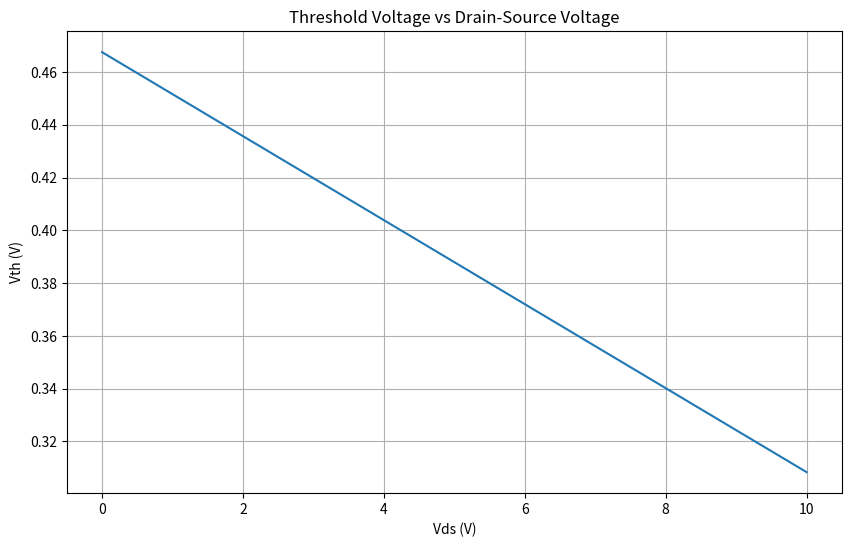
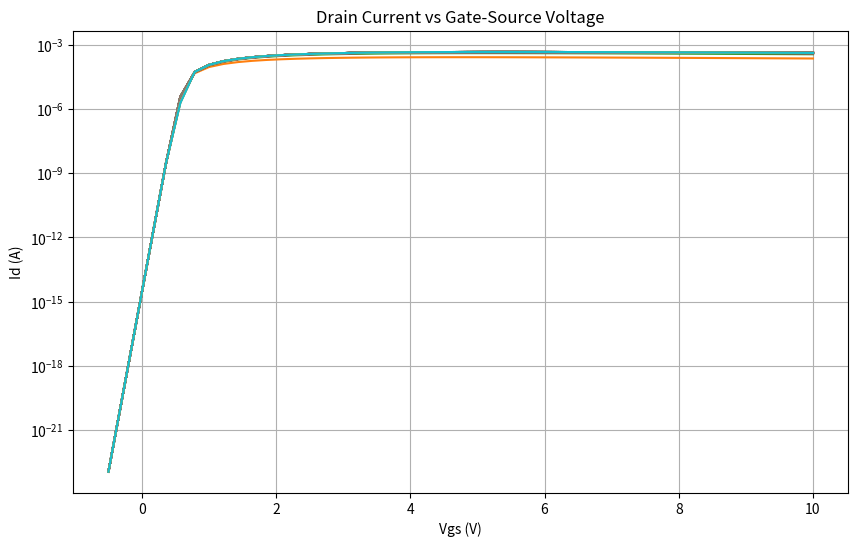
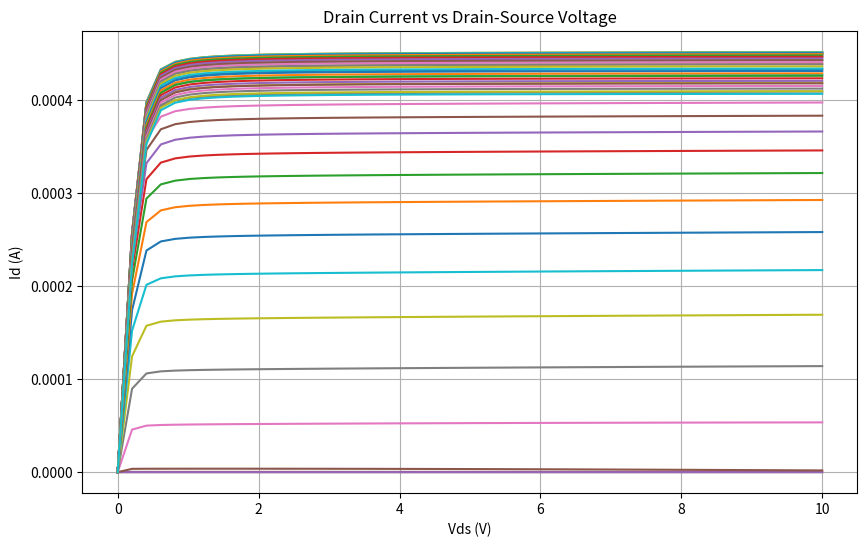
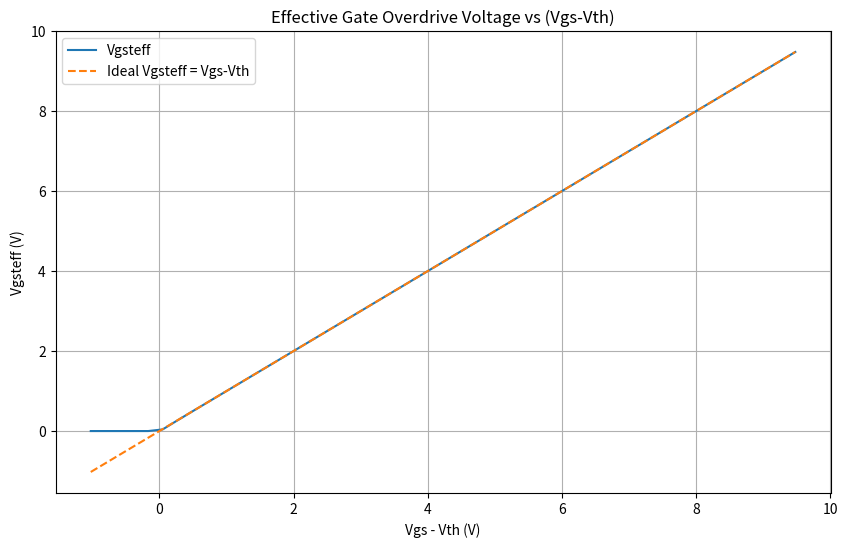
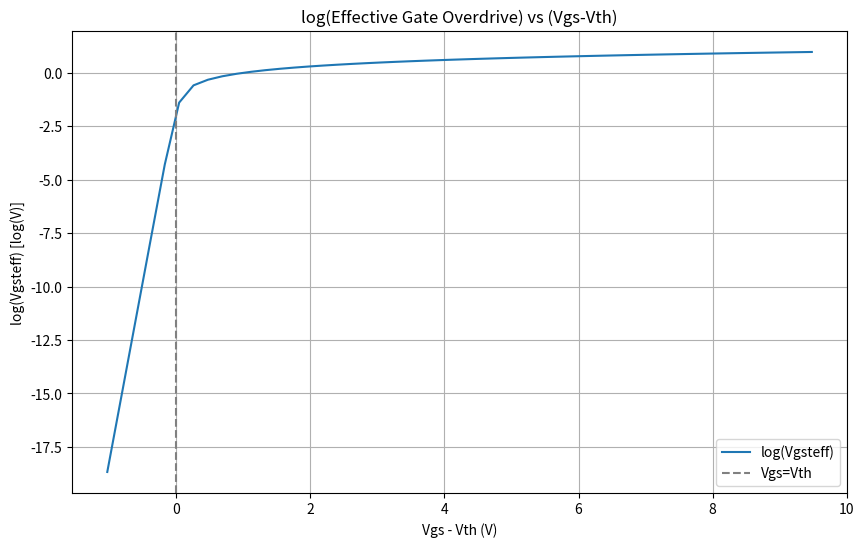
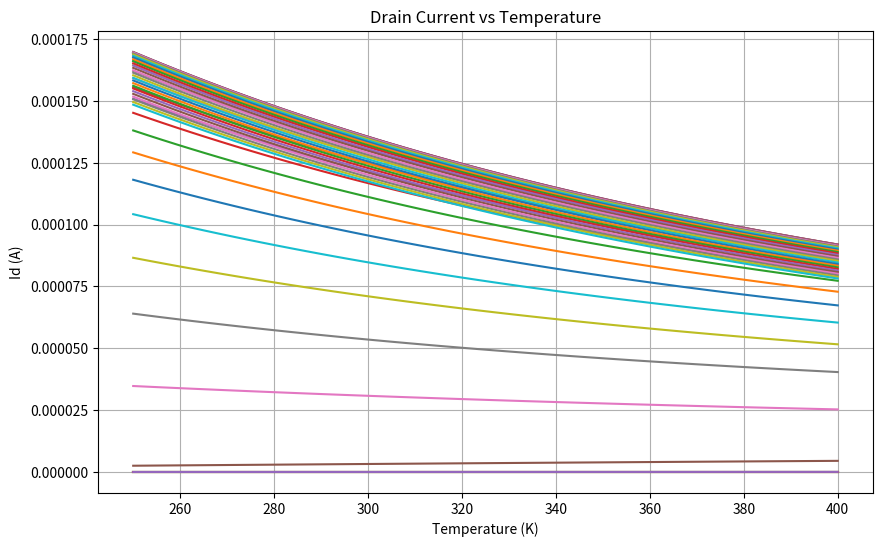
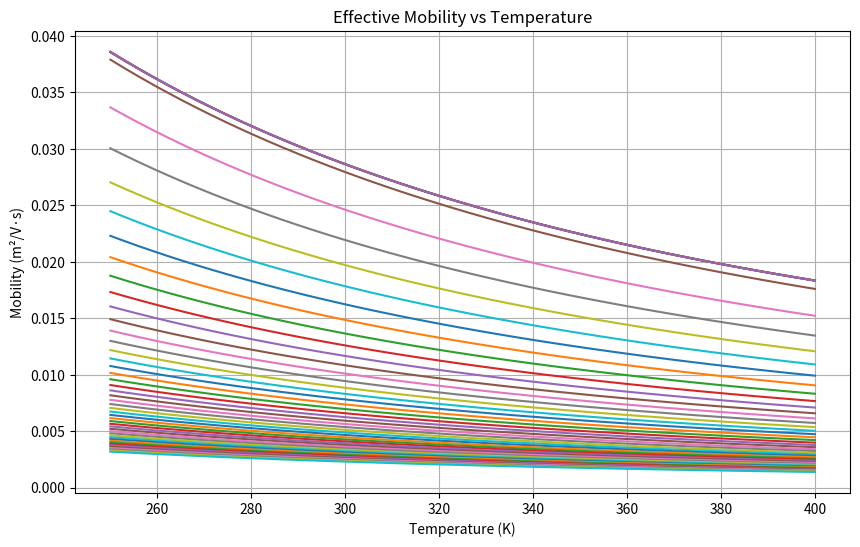

Reproduce these figures in Python, in order.
#!/usr/bin/env python
# coding=utf-8
#? -------------------------------------------------------------------------------
#?
#?                 ______  ____  _______  _____
#?                / __ \ \/ /  |/  / __ \/ ___/
#?               / /_/ /\  / /|_/ / / / /\__ \
#?              / ____/ / / /  / / /_/ /___/ /
#?             /_/     /_/_/  /_/\____//____/
#?
#? Name:        BSIM3v3_2.py
#? Purpose:     Compute drain current using the BSIM model
#?
#? Author:      Mohamed Gueni (mohamedgueni@outlook.com)
#? Based on:    BSIM3v3_2 Manual 
#? Created:     21/05/2025
#? Licence:     Refer to the LICENSE file
#? -------------------------------------------------------------------------------
from matplotlib import pyplot as plt
import numpy as np
#? -------------------------------------------------------------------------------
class BSIM3v3_Model:
    """BSIM3v3 MOSFET model implementation for circuit simulation.
    
    This class implements the BSIM3v3 (Berkeley Short-channel IGFET Model) version 3.3
    for MOSFET transistors. It calculates drain current (Ids) and other characteristics
    based on the given terminal voltages and physical parameters.
    
    The model includes:
    - Threshold voltage calculation with short-channel, narrow width, and DIBL effects
    - Mobility degradation effects
    - Velocity saturation
    - Channel length modulation
    - Subthreshold conduction
    - Temperature effects
    - Parasitic resistance effects
    
    Attributes:
        Various physical constants and model parameters initialized in __init__
    """
    
    def __init__(self):
        """Initialize BSIM3v3 model with default parameters for 180nm NMOS transistor.
        
        Sets up:
        - Physical constants (permittivity, charge, etc.)
        - Threshold voltage related parameters
        - Mobility parameters
        - Velocity saturation parameters
        - Output resistance parameters
        - Geometry parameters
        - Doping concentrations
        - Temperature parameters
        - Subthreshold parameters
        """
        # Physical constants (SI units)
        self.epsSi    = 11.7 * 8.854e-12            # F/m,   Silicon permittivity
        self.epsOx    = 3.9 * 8.854e-12             # F/m,   Silicon dioxide permittivity
        self.q        = 1.602e-19                   # C,     Electron charge
        self.k_B      = 1.38e-23                    # J/K,   Boltzmann constant
        # Threshold voltage related parameters
        self.Vth0     = 0.40                        # V,     Zero-bias threshold voltage
        self.K1       = 0.5                         # √V,    First body effect coefficient
        self.K2       = 0.01                        # -,     Second body effect coefficient
        self.K3       = 80.0                         # -,     Narrow width effect coefficient
        self.K3b      = 0                       # -,     Body effect on narrow width coefficient
        self.Dvt0     = 2.2                         # -,     Short-channel effect coefficient at Vbs=0
        self.Dvt1     = 0.53                         # -,     Short-channel effect coefficient
        self.Dvt2     = -0.032                       # 1/V,   Short-channel effect coefficient for body bias
        self.Dvt0w    = 0.0                         # -,     Narrow width effect coefficient at Vbs=0
        self.Dvt1w    = 5.3e6                       # -,     Narrow width effect coefficient
        self.Dvt2w    = -0.032                      # 1/V,   Narrow width effect coefficient for body bias
        self.Nlx      = 1.47e-7                      # m,     Lateral non-uniform doping parameter
        self.W0       = 2.5e-6                      # m,     Narrow width parameter

        # Mobility parameters (180nm NMOS)
        self.mobMod   = 3                           # -,     Mobility model selector
        self.U0       = 0.067                        # m2/V·s, Low-field mobility
        self.Ua       = 2.25E-9                       # m/V,   First-order mobility degradation coefficient
        self.Ub       = 5.87E-19                       # (m/V)2, Second-order mobility degradation coefficient
        self.Uc       = -0.046                        # -,     Body-effect coefficient for mobility degradation mobMod =1, 2:-4.65e-11 mobMod=3:-0.046
        # Velocity saturation parameters
        self.VSAT     = 8.0E4                       # m/s,   Saturation velocity
        self.A0       = 1.0                         # -,     Bulk charge effect coefficient
        self.A1       = 0.0                        # -,     Saturation voltage parameter
        self.A2       = 1.0                         # -,     Saturation voltage parameter
        self.B0       = 0.0                      # -,     Width effect on Abulk
        self.B1       = 0.0                     # -,     Width effect on Abulk
        # Output resistance parameters
        self.Pclm     = 1.3                         # -,     Channel length modulation coefficient
        self.Pdiblc1   = 0.5                         # -,     DIBL coefficient for output resistance
        self.Pdiblc2   = 0.39                        # -,     DIBL coefficient for output resistance
        self.Pdiblb   =  0.0                       # -,     Body effect on DIBL for output resistance
        self.Drout    = 0.56                         # -,     Output resistance DIBL coefficient
        self.Pvag     = 0.0                       # 1/V,   Gate voltage effect on output resistance
        self.Alpha0   = 0.01                        # -,     Substrate current parameter
        self.Alpha1   = 0.01                        # -,     Substrate current parameter
        self.Beta0    = 30.0                        # V/m,   Substrate current parameter
        # DIBL and substrate effect parameters
        self.Dsub     = self.Drout                         # -,     DIBL coefficient in subthreshold region
        self.Eta0     = 0.08                         # -,     DIBL coefficient in strong inversion
        self.Etab     = -0.07                       # -,     Body bias effect on DIBL coefficient
        # Geometry parameters (180nm process)
        self.Leff     = 180e-9                      # m,     Effective channel length
        self.Weff     = 1e-6                        # m,     Effective channel width (1um)
        self.Ldrawn   = 180e-9                      # m,     Drawn channel length
        self.Wdrawn   = 1e-6                        # m,     Drawn channel width
        self.Xj       = 100e-9                      # m,     Junction depth
        self.Tox      = 2.0e-9                      # m,     Oxide thickness
        self.Toxm     = 2.0e-9                      # m,     Oxide thickness for modeling
        # Doping concentrations
        self.Nch      = 1.0e23                      # m-3,   Channel doping concentration
        self.Ngate    = 1e25                        # m-3,   Poly doping concentration
        self.Nds      = 1e26                        # m-3,   Source/drain doping concentration
        # Parasitic resistance
        self.Rds      = 50.0                        # ohm,     Source-drain resistance
        # Subthreshold parameters
        self.n        = 1.5                         # -,     Subthreshold swing coefficient
        self.Voff     = -0.08                       # V,     Offset voltage for subthreshold current
        self.Keta     = -0.047                      # -,     Body effect coefficient for Voff
        self.delta    = 0.01                        # -,     Smoothing parameter for Voff
        # Temperature parameters
        self.Tnom     = 300.0                       # K,     Nominal temperature
        self.Kt1      = -0.15                       # V,     Temperature coefficient for Vth
        self.Kt1l     = 1e-9                        # V·m,   Temperature coefficient for Vth
        self.Kt2      = 0.03                        # -,     Temperature coefficient for Vth
        self.Ute      = -1.8                        # -,     Mobility temperature exponent
        self.At       = 4.0e4                       # m/s,   Velocity saturation temperature coefficient
        self.Ags      = 0.0                         # -,     Body effect coefficient for bulk charge
        # Additional parameters
        self.Pscbe1   = 4.24E8                      # -,     Substrate current body-effect coefficient 1
        self.Pscbe2   = 1.0E-5                      # -,     Substrate current body-effect coefficient 2
        # State variables
        self.Cit      = 0.0                         # F/m2,  Interface trap capacitance
        self.Citd     = 0                         # F/m2,  Interface trap capacitance derivative
        self.Citb     = 0                         # F/m2,  Interface trap capacitance body effect
        self.Nfactor  = 0                        # -,     Subthreshold slope factor
        self.NI0      = 1.45e16                     # m-3,   Intrinsic carrier concentration at 300K
        self.NITEXP   = 1.5                         # -,     Exponent for temperature dependence of ni
        self.Cox      = self.epsOx / self.Tox       # F/m², Oxide capacitance per unit area
        self.Cdsc     = 0                       # Axial capacitance (F)
        self.Cdscd    = 0                       # Drain-bias sensitivity of Cdsc F/Vm2
        self.Cdscb    = 0                       # Body-bias sensitivity of Cdsc F/Vm2

    def ni(self, T):
        """Calculate intrinsic carrier concentration (ni) based on temperature.
        
        Args:
            T (float): Temperature in Kelvin
            
        Returns:
            float: Intrinsic carrier concentration in m^-3
        """
        ni = self.NI0 * (T / self.Tnom) ** self.NITEXP
        return ni
    
    def v_t(self, T):
        """Calculate thermal voltage (Vt) based on temperature.
        
        Args:
            T (float): Temperature in Kelvin
            
        Returns:
            float: Thermal voltage in volts
        """
        return self.k_B * T / self.q
    
    def Phi_s(self, T):
        """Calculate surface potential (Phi_s) based on temperature.
        
        Args:
            T (float): Temperature in Kelvin
            
        Returns:
            float: Surface potential in volts
        """
        Phi_s = 2 * self.v_t(T) * np.log(self.Nch / self.ni(T))
        return Phi_s
    
    def Xdep0(self, T):
        """Calculate zero-bias depletion width based on temperature.
        
        Args:
            T (float): Temperature in Kelvin
            
        Returns:
            float: Zero-bias depletion width in meters
        """
        Xdep0 = np.sqrt(2 * self.epsSi * self.Phi_s(T) / (self.q * self.Nch))
        return Xdep0
        
    def Vbi(self, T):
        """Calculate built-in potential (Vbi) based on temperature.
        
        Args:
            T (float): Temperature in Kelvin
            
        Returns:
            float: Built-in potential in volts
        """
        vbi = self.v_t(T) * np.log((self.Nch * self.Nds) / np.square(self.ni(T)))
        return vbi

    def calculate_V_th(self, Vds, Vbs, T):
        """Calculate threshold voltage (Vth) based on BSIM3v3 model (Eq. 2.1.25).
        
        Includes:
        - Body effect
        - Short-channel effects
        - Narrow width effects
        - DIBL effects
        - Temperature effects
        
        Args:
            Vds (float): Drain-source voltage in volts
            Vbs (float): Bulk-source voltage in volts
            T (float): Temperature in Kelvin
            
        Returns:
            float: Threshold voltage in volts
        """
        # Effective body-source voltage with smoothing (Eq. 2.1.26)
        Vbc         = 0.9 * (self.Phi_s(T) - np.square(self.K1) / (4 * np.square(self.K2)))
        self.Vbseff = Vbc + 0.5 * (Vbs - Vbc - self.delta + np.sqrt(np.square(Vbs - Vbc - self.delta) + 4 * self.delta * Vbc))
        # Depletion widths and characteristic lengths
        self.Xdep   = np.sqrt(2 * self.epsSi * (self.Phi_s(T) - self.Vbseff) / (self.q * self.Nch))
        lt0         = np.sqrt(self.epsSi * self.Xdep * self.Tox / self.epsOx)
        ltw         = np.sqrt(self.epsSi * self.Xdep * self.Tox / (self.epsOx * (1 + self.Dvt2w * self.Vbseff)))
        lt          = np.sqrt(self.epsSi * self.Xdep * self.Tox / (self.epsOx * (1 + self.Dvt2 * self.Vbseff)))
        # Scale K1 and K2 for oxide thickness (Eq. 2.1.25)
        K1ox        = self.K1 * (self.Tox / self.Toxm)
        K2ox        = self.K2 * (self.Tox / self.Toxm)
        Vth0ox      = self.Vth0 - K1ox * np.sqrt(self.Phi_s(T))
        # Calculate all terms of threshold voltage (Eq. 2.1.25)
        term1       = Vth0ox + K1ox * np.sqrt(self.Phi_s(T) - self.Vbseff) - K2ox * self.Vbseff
        term2       = K1ox * (np.sqrt(1 + self.Nlx/self.Leff) - 1) * np.sqrt(self.Phi_s(T))
        term3       = (self.K3 + self.K3b * self.Vbseff) * (self.Tox / (self.Weff + self.W0)) * self.Phi_s(T)
        term4       = -self.Dvt0w * (np.exp(-self.Dvt1w * self.Weff * self.Leff/(2 * ltw)) + 2 * np.exp(-self.Dvt1w * self.Weff * self.Leff/ltw)) * (self.Vbi(T) - self.Phi_s(T))
        term5       = -self.Dvt0 * (np.exp(-self.Dvt1 * self.Leff/(2 * lt)) + 2 * np.exp(-self.Dvt1 * self.Leff/lt)) * (self.Vbi(T) - self.Phi_s(T))
        term6       = -(np.exp(-self.Dsub * self.Leff/(2 * lt0)) + 2 * np.exp(-self.Dsub * self.Leff/lt0)) * (self.Eta0 + self.Etab * self.Vbseff) * Vds
        # Temperature effect on threshold voltage
        delta_T     = (T / self.Tnom) - 1
        term7       = (self.Kt1 + self.Kt1l/self.Leff + self.Kt2 * self.Vbseff) * delta_T
        Vth    = term1 + term2 + term3 + term4 + term5 + term6 + term7
        #print(f"Vth: {Vth}, Vbseff: {self.Vbseff}, Xdep: {self.Xdep}, Tox: {self.Tox}, Toxm: {self.Toxm}")
        return Vth
    
    def calculate_mobility(self, Vgs, T,Vds, Vbs):
        """Calculate effective mobility including degradation effects (Eq. 3.2.1-3.2.3).
        
        Includes:
        - Vertical field mobility degradation
        - Temperature effects
        - Body effect on mobility
        
        Args:
            Vgs (float): Gate-source voltage in volts
            T (float): Temperature in Kelvin
            
        Returns:
            float: Effective mobility in m²/V·s
        """
        Vth         = self.calculate_V_th(Vds, Vbs, T)  
        Vgsteff     = self.calculate_Vgsteff(Vgs, T, Vds, Vbs)  
        mob_temp    = self.U0 * (T/self.Tnom)**self.Ute # Temperature effect on mobility
        
        # Mobility degradation models
        if self.mobMod == 1:
            # Vertical field mobility degradation model (Eq. 3.2.1)
            denom = 1 + (self.Ua + self.Uc * self.Vbseff) *             \
                    ((Vgsteff + 2*Vth)/self.Tox) +                      \
                    self.Ub * np.square((Vgsteff + 2*Vth)/self.Tox)
            
        elif self.mobMod == 2:  # To account for depletion mode devices, another mobility model option is given by the following
            denom = 1 + (self.Ua + self.Uc * self.Vbseff) *             \
                    (Vgsteff/self.Tox) +                                \
                    self.Ub * np.square(Vgsteff/self.Tox)
        else:  # To consider the body bias dependence of Eq. 3.2.1 further, we have introduced the following expression
            denom = 1 + (self.Ua * ((Vgsteff + 2*Vth)/self.Tox) +       \
                    self.Ub * np.square((Vgsteff + 2*Vth)/self.Tox)) *  \
                    (1 + self.Uc * self.Vbseff)
       
        mob_eff   = mob_temp / denom
        # print(f"Vgs: {Vgs}, Vbs: {Vbs}, T: {T}, Vgsteff: {Vgsteff}, Vth: {Vth}, mob_eff: {mob_eff}")
        return mob_eff
    
    def calculate_Vgsteff(self, Vgs,T,Vds, Vbs):
        """Calculate effective Vgs-Vth including subthreshold smoothing (Eq. 3.1.3).
        
        Provides smooth transition between subthreshold and strong inversion regions.
        
        Args:
            Vgs (float): Gate-source voltage in volts
            Vbs (float): Bulk-source voltage in volts
            T (float): Temperature in Kelvin
            
        Returns:
            float: Effective gate overdrive voltage in volts
        """

        # Effective body-source voltage with smoothing (Eq. 2.1.26)
        Vbc         = 0.9 * (self.Phi_s(T) - np.square(self.K1) / (4 * np.square(self.K2)))
        Vbseff = Vbc + 0.5 * (Vbs - Vbc - self.delta + np.sqrt(np.square(Vbs - Vbc - self.delta) + 4 * self.delta * Vbc))
        Cd = self.epsSi / self.Xdep0(T)
        lt          = np.sqrt(self.epsSi * self.Xdep * self.Tox / (self.epsOx * (1 + self.Dvt2 * self.Vbseff)))
        # Calculate the exponential terms
        term1 = np.exp(-self.Dvt1 * self.Leff / (2 * lt))
        term2 = np.exp(-self.Dvt1 * self.Leff / (lt))
        
        # Calculate the main equation
        n = 1 + self.Nfactor * (Cd/self.Cox) + \
            ((self.Cdsc+self.Cdscd*Vds+self.Cdscb*Vbseff) *(term1+2*term2))/self.Cox +\
            self.Cit/self.Cox
        
        Vth             = self.calculate_V_th(Vds, Vbs, T)  
        Vgst            = Vgs - Vth
        nom             = 2 * n * self.v_t(T) * np.log(1 + np.exp(Vgst / (2 * n * self.v_t(T))))
        denom           = 1 + 2 * n * self.Cox * \
                          np.sqrt(2 * self.Phi_s(T) / (self.q * self.epsSi * self.Nch)) * \
                          np.exp(-(Vgst - 2 * self.Voff) / (2 * n * self.v_t(T)))
        Vgsteff         = nom / denom
        return Vgsteff

    def calculate_Vdsat(self, Vgs, Vbs, T,Vds):
        """Calculate saturation voltage (Vdsat) (Eq. 3.4.3).
        
        The voltage at which the channel reaches velocity saturation.
        
        Args:
            Vgs (float): Gate-source voltage in volts
            Vbs (float): Bulk-source voltage in volts
            T (float): Temperature in Kelvin
            
        Returns:
            float: Saturation voltage in volts
        """
        Vgsteff = self.calculate_Vgsteff(Vgs, T, Vds, Vbs)  # Recalculate Vgsteff for consistency
        Esat     = 2 * self.VSAT / (self.U0* (T/self.Tnom)**self.Ute)    #Calculate saturation electric field (Esat) for velocity saturation. 
        term1 = (Esat * self.Leff * (Vgsteff + 2 * self.v_t(T))) 
        term2 = (self.calculate_Abulk(T) * Esat * self.Leff + Vgsteff + 2 * self.v_t(T))
        Vdsat = term1 / term2
        
        return Vdsat
    
    def calculate_Abulk(self, T):
        """Calculate bulk charge effect coefficient (Abulk) (Eq. 2.4.1).
        
        Accounts for non-uniform channel doping effects on threshold voltage.
        
        Args:
            T (float): Temperature in Kelvin
            
        Returns:
            float: Bulk charge effect coefficient (unitless)
        """
        # Scale K1 and K2 for oxide thickness (Eq. 2.1.25)
        K1ox        = self.K1 * (self.Tox / self.Toxm)
        term1       = 1 + (K1ox / (2 * np.sqrt(self.Phi_s(T) - self.Vbseff))) * (self.A0 * self.Leff / (self.Leff + 2 * np.sqrt(self.Xj * self.Xdep))) * (1 - self.Ags * np.square(self.Leff / (self.Leff + 2 * np.sqrt(self.Xj * self.Xdep))))
        term2       = (self.B0 / (self.Weff + self.B1)) / (1 + self.Keta * self.Vbseff)
        self.Abulk  = term1 + term2
        return self.Abulk
    
    def calculate_Vdseff(self, Vds, Vgs, Vbs, T):
        """Calculate effective Vds including smoothing at Vdsat (Eq. 3.6.4).
        
        Provides smooth transition between linear and saturation regions.
        
        Args:
            Vds (float): Drain-source voltage in volts
            Vgs (float): Gate-source voltage in volts
            Vbs (float): Bulk-source voltage in volts
            T (float): Temperature in Kelvin
            
        Returns:
            float: Effective drain-source voltage in volts
        """
        Vdsat       = self.calculate_Vdsat(Vgs, Vbs, T,Vds)
        Vdext       = Vdsat - 0.5 * (Vdsat - Vds - self.delta + np.sqrt(np.square(Vdsat - Vds - self.delta) + 4 * self.delta * Vdsat))
        Vdseff = Vdext - 0.5 * (Vdext - Vds - self.delta + np.sqrt(np.square(Vdext - Vds - self.delta) + 4 * self.delta * Vdext))
        return Vdseff
    
    def calculate_subthreshold_current(self, Vgs, Vds, T,Vbs):
        """Calculate subthreshold current (Eq. 2.7.1).
        
        Models the current when Vgs < Vth (weak inversion region).
        
        Args:
            Vgs (float): Gate-source voltage in volts
            Vds (float): Drain-source voltage in volts
            T (float): Temperature in Kelvin
            
        Returns:
            float: Subthreshold drain current in amperes
        """
        Vth     = self.calculate_V_th(Vds, Vbs, T)  
        Vgst    = Vgs - Vth
        mob_eff = self.calculate_mobility(Vgs, T,Vds, Vbs)
        n       = 1 + (self.Cit + self.Citd * Vds + self.Citb * self.Vbseff) / self.Cox + self.Nfactor * self.epsSi / (self.Cox * self.Xdep)
        I_s0    = mob_eff * (self.Weff / self.Leff) * np.sqrt(self.q * self.epsSi * self.Nch * np.square(self.v_t(T)) / (2 * self.Phi_s(T)))
        I_sub   = I_s0 * (1 - np.exp(-Vds / self.v_t(T))) * np.exp((Vgst - self.Voff) / (n * self.v_t(T)))
        return I_sub
    
    def calculate_linear_current(self, Vds,Vgs, T,Vbs):
        """Calculate linear region current (triode region) (Eq. 3.3.4).
        
        Models the current when Vds < Vdsat.
        
        Args:
            Vds (float): Drain-source voltage in volts
            T (float): Temperature in Kelvin
            
        Returns:
            float: Drain current in amperes
        """
        Vgsteff = self.calculate_Vgsteff(Vgs, T, Vds, Vbs)  # Recalculate Vgsteff for consistency
        Esat     = 2 * self.VSAT / (self.U0* (T/self.Tnom)**self.Ute)    #Calculate saturation electric field (Esat) for velocity saturation. 

        mob_eff = self.calculate_mobility(Vgs, T,Vds, Vbs)
        Vb      = (Vgsteff + 2 * self.v_t(T)) / self.calculate_Abulk(T)
        I_dso   = mob_eff * self.Cox * (self.Weff / self.Leff) * Vgsteff * Vds * (1 - Vds / (2 * Vb)) / (1 + Vds / (Esat * self.Leff))
        # Add source-drain resistance effect (Eq. 3.3.5)
        if Vds == 0:
            # Handle the case where Vds is zero (maybe return 0 or a small value)
            I_ds = 0
        else:
            I_ds = I_dso / (1 + self.Rds * I_dso / Vds) #Extrinsic Case (Rds > 0)
        return I_ds
    
    def calculate_saturation_current(self, Vgs, Vds, Vbs, T):
        """Calculate saturation region current (Eq. 3.5.1).
        
        Models the current when Vds > Vdsat, including:
        - Channel length modulation
        - DIBL effects
        - Substrate current induced body effect
        
        Args:
            Vgs (float): Gate-source voltage in volts
            Vds (float): Drain-source voltage in volts
            Vbs (float): Bulk-source voltage in volts
            T (float): Temperature in Kelvin
            
        Returns:
            float: Drain current in amperes
        """
        Vgsteff = self.calculate_Vgsteff(Vgs, T)
        self.lit    = np.sqrt(self.epsSi * self.Xj * self.Tox / self.epsOx) #Calculate intrinsic length (lit) for short-channel effects.
        Vdsat       = self.calculate_Vdsat(Vgs, Vbs, T)
        I_dsat      = self.Weff * self.VSAT * self.Cox * (Vgsteff - self.calculate_Abulk(T) * Vdsat)
        # Calculate Early voltages
        Esat     = 2 * self.VSAT / (self.U0* (T/self.Tnom)**self.Ute)    #Calculate saturation electric field (Esat) for velocity saturation. 
        V_Asat      = (Esat * self.Leff + Vdsat + 2 * self.Rds * self.VSAT * self.Cox * self.Weff * Vgsteff * (1 - self.calculate_Abulk(T) * Vdsat / (2 * (Vgsteff + 2 * self.v_t(T))))) / (2/self.A2 - 1 + self.Rds * self.VSAT * self.Cox * self.Weff * self.calculate_Abulk(T))
        V_ACLM      = (self.calculate_Abulk(T) * Esat * self.Leff + Vgsteff) / (self.Pclm * self.calculate_Abulk(T) * Esat * self.lit) * (Vds - Vdsat)
        theta_rout  = self.Pdiblc1 * (np.exp(-self.Drout * self.Leff / (2 * self.lit)) + 2 * np.exp(-self.Drout * self.Leff / self.lit)) + self.Pdiblc2
        V_ADIBL     = (Vgsteff + 2 * self.v_t(T)) / (theta_rout * (1 + self.Pdiblb * self.Vbseff)) * (1 - self.calculate_Abulk(T) * Vdsat / (self.calculate_Abulk(T) * Vdsat + Vgsteff + 2 * self.v_t(T)))
        V_A         = V_Asat + (1 + self.Pvag * Vgsteff / (Esat * self.Leff)) * (1 / V_ACLM + 1 / V_ADIBL)**-1
        # Substrate current induced body effect
        V_ASCBE     = np.exp(self.Pscbe1 * self.lit / (Vds - Vdsat)) * self.Leff / self.Pscbe2
        # Saturation current with all effects
        I_ds        = I_dsat * (1 + (Vds - Vdsat) / V_A) * (1 + (Vds - Vdsat) / V_ASCBE)
        return I_ds
    
    def compute(self, Vgs, Vds, Vbs=0.0, T=300.0):
        """Calculate drain current for given bias conditions.
        
        Main interface method that determines operation region and calculates
        the appropriate current (subthreshold, linear, or saturation).
        
        Args:
            Vgs (float): Gate-source voltage in volts
            Vds (float): Drain-source voltage in volts
            Vbs (float, optional): Bulk-source voltage in volts. Defaults to 0.
            T (float, optional): Temperature in Kelvin. Defaults to 300.0.
            
        Returns:
            float: Drain current in amperes
        """
        Vgsteff     = self.calculate_Vgsteff(Vgs, T,Vds, Vbs)
        Vdseff      = self.calculate_Vdseff(Vds, Vgs, Vbs, T)
        Vdsat       =  self.calculate_Vdsat(Vgs,Vbs,T,Vds)

        if Vgsteff <= 0:  # Subthreshold region
            I_ds = self.calculate_subthreshold_current(Vgs, Vds, T, Vbs)
        else:
            if Vdseff < Vdsat:  # Linear region
                I_ds = self.calculate_linear_current(Vdseff, Vgs,T,Vbs)
            else:  # Saturation region
                I_ds = self.calculate_saturation_current(Vgs, Vdseff, Vbs, T)
        return I_ds
#? -------------------------------------------------------------------------------



if __name__ == "__main__":
    model = BSIM3v3_Model()
    
    vds_range   = np.linspace(     0    ,    10, 50)      
    vgs_range   = np.linspace(  -0.5    ,    10, 50)  
    temp_range  = np.linspace(   250    ,   400, 50) 
    Vds         = 0.1  
    Vbs         = 0.0  

    # ------------------------------
    # Test 1: Vth vs Vds
    vth_vds = [model.calculate_V_th(vds, 0, 400) for vds in vds_range]
    
    plt.figure(figsize=(10, 6))
    plt.plot(vds_range, vth_vds)
    plt.title('Threshold Voltage vs Drain-Source Voltage')
    plt.xlabel('Vds (V)')
    plt.ylabel('Vth (V)')
    plt.grid(True)
    plt.show()

    # ------------------------------
    # Test 2: Id vs Vgs for different Vds
    plt.figure(figsize=(10, 6))
    for vds in vds_range:
        ids = [model.compute(vgs, vds) for vgs in vgs_range]
        plt.plot(vgs_range, ids, label=f'Vds={vds}V')
    
    plt.title('Drain Current vs Gate-Source Voltage')
    plt.xlabel('Vgs (V)')
    plt.ylabel('Id (A)')
    plt.grid(True)
    plt.yscale('log')
    plt.show()

    # ------------------------------
    # Test 3: Id vs Vds for different Vgs
    plt.figure(figsize=(10, 6))
    for vgs in vgs_range:
        ids = [model.compute(vgs, vds) for vds in vds_range]
        plt.plot(vds_range, ids, label=f'Vgs={vgs}V')
    
    plt.title('Drain Current vs Drain-Source Voltage')
    plt.xlabel('Vds (V)')
    plt.ylabel('Id (A)')
    plt.grid(True)
    plt.show()

    # ------------------------------
    # Test 4: Vgsteff vs (Vgs-Vth)
    vth = model.calculate_V_th(Vds, Vbs, 300)
    vgsteff_values = []
    vgst_values = []
    
    for vgs in vgs_range:
        Vth = model.calculate_V_th(Vds, Vbs, 300)
        vgst = vgs - Vth
        vgsteff = model.calculate_Vgsteff(vgs, 300, Vds, Vbs)
        vgsteff_values.append(vgsteff)
        vgst_values.append(vgst)
    
    plt.figure(figsize=(10, 6))
    plt.plot(vgst_values, vgsteff_values, label='Vgsteff')
    plt.plot(vgst_values, vgst_values, '--', label='Ideal Vgsteff = Vgs-Vth')
    plt.title('Effective Gate Overdrive Voltage vs (Vgs-Vth)')
    plt.xlabel('Vgs - Vth (V)')
    plt.ylabel('Vgsteff (V)')
    plt.legend()
    plt.grid(True)
    plt.show()

    # ------------------------------
    # Test 4 (log): log(Vgsteff) vs (Vgs-Vth)
    plt.figure(figsize=(10, 6))
    plt.plot(vgst_values, np.log10(np.maximum(1e-20, vgsteff_values)), label='log(Vgsteff)')
    plt.axvline(x=0, color='gray', linestyle='--', label='Vgs=Vth')
    plt.title('log(Effective Gate Overdrive) vs (Vgs-Vth)')
    plt.xlabel('Vgs - Vth (V)')
    plt.ylabel('log(Vgsteff) [log(V)]')
    plt.legend()
    plt.grid(True, which='both')
    plt.show()

    # ------------------------------
    # Test 5: Id vs Temperature for different Vgs
    plt.figure(figsize=(10, 6))
    for vgs in vgs_range:
        ids = [model.compute(vgs, Vds, Vbs, T) for T in temp_range]
        plt.plot(temp_range, ids, label=f'Vgs={vgs}V')
    
    plt.title('Drain Current vs Temperature')
    plt.xlabel('Temperature (K)')
    plt.ylabel('Id (A)')
    # plt.legend()
    plt.grid(True)
    plt.show()

        # ------------------------------
    # Test 6: Mobility vs Temperature for different Vgs
    plt.figure(figsize=(10, 6))
    for vgs in vgs_range:  # Selected Vgs values to show different curves
        mobilities = [model.calculate_mobility(vgs, T, Vds, Vbs) for T in temp_range]
        plt.plot(temp_range, mobilities, label=f'Vgs={vgs}V')
    
    plt.title('Effective Mobility vs Temperature')
    plt.xlabel('Temperature (K)')
    plt.ylabel('Mobility (m²/V·s)')
    plt.grid(True)
    plt.show()